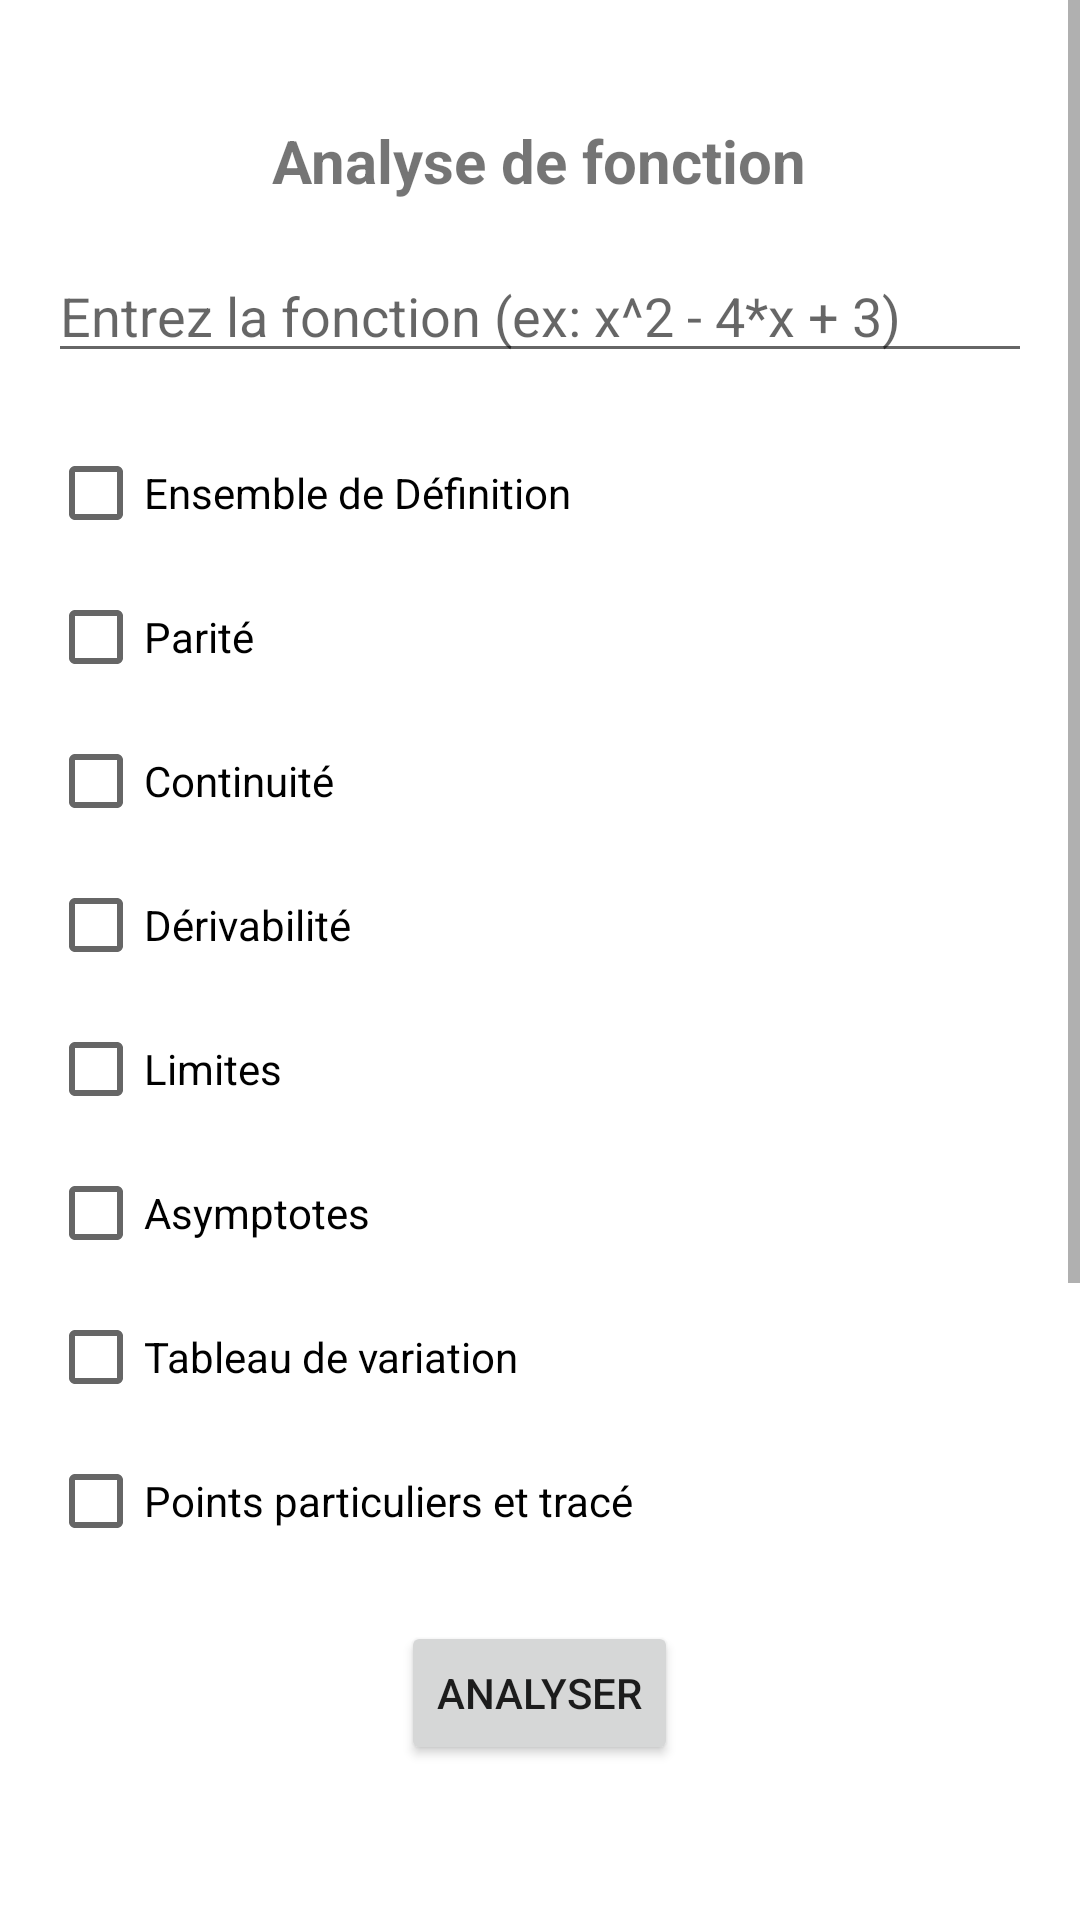

Write the Android layout XML for this screen, with the resource values it uses.
<!-- AndroidManifest.xml: application theme Theme.MathExplorer1 -->
<!-- res/layout/activity_function_analyzer.xml -->
<ScrollView xmlns:android="http://schemas.android.com/apk/res/android"
    xmlns:app="http://schemas.android.com/apk/res-auto"
    android:layout_width="match_parent"
    android:layout_height="match_parent"
    android:fillViewport="true">
    <RelativeLayout
        android:layout_width="match_parent"
        android:layout_height="wrap_content"
        android:padding="16dp">
        <TextView
            android:id="@+id/tvTitle"
            android:layout_width="wrap_content"
            android:layout_height="wrap_content"
            android:layout_centerHorizontal="true"
            android:layout_marginTop="24dp"
            android:text="Analyse de fonction"
            android:textSize="20sp"
            android:textStyle="bold"/>

        <EditText
            android:id="@+id/etFunctionInput"
            android:layout_width="match_parent"
            android:layout_height="wrap_content"
            android:layout_below="@+id/tvTitle"
            android:layout_marginTop="16dp"
            android:hint="Entrez la fonction (ex: x^2 - 4*x + 3)"
            android:inputType="text" />

        <LinearLayout
            android:id="@+id/checkboxesLayout"
            android:layout_width="match_parent"
            android:layout_height="wrap_content"
            android:orientation="vertical"
            android:layout_below="@+id/etFunctionInput"
            android:layout_marginTop="16dp">
            <CheckBox
                android:id="@+id/cbDomain"
                android:layout_width="wrap_content"
                android:layout_height="wrap_content"
                android:text="Ensemble de Définition" />
            <CheckBox
                android:id="@+id/cbParity"
                android:layout_width="wrap_content"
                android:layout_height="wrap_content"
                android:text="Parité" />
            <CheckBox
                android:id="@+id/cbContinuity"
                android:layout_width="wrap_content"
                android:layout_height="wrap_content"
                android:text="Continuité" />
            <CheckBox
                android:id="@+id/cbDerivability"
                android:layout_width="wrap_content"
                android:layout_height="wrap_content"
                android:text="Dérivabilité" />
            <CheckBox
                android:id="@+id/cbLimits"
                android:layout_width="wrap_content"
                android:layout_height="wrap_content"
                android:text="Limites" />
            <CheckBox
                android:id="@+id/cbAsymptotes"
                android:layout_width="wrap_content"
                android:layout_height="wrap_content"
                android:text="Asymptotes" />
            <CheckBox
                android:id="@+id/cbVariation"
                android:layout_width="wrap_content"
                android:layout_height="wrap_content"
                android:text="Tableau de variation" />
            <CheckBox
                android:id="@+id/cbPoints"
                android:layout_width="wrap_content"
                android:layout_height="wrap_content"
                android:text="Points particuliers et tracé" />

        </LinearLayout>
        <Button
            android:id="@+id/btnAnalyze"
            android:layout_width="wrap_content"
            android:layout_height="wrap_content"
            android:layout_centerHorizontal="true"
            android:layout_below="@+id/checkboxesLayout"
            android:layout_marginTop="16dp"
            android:text="Analyser" />
        <TextView
            android:id="@+id/tvResult"
            android:layout_width="match_parent"
            android:layout_height="wrap_content"
            android:layout_below="@+id/btnAnalyze"
            android:layout_marginTop="16dp"
            android:textSize="16sp"
            />
        <LinearLayout
            android:id="@+id/layoutGraph"
            android:layout_width="match_parent"
            android:layout_height="300dp"
            android:layout_below="@+id/tvResult"
            android:layout_marginTop="16dp"
            android:orientation="horizontal"
            />
    </RelativeLayout>
</ScrollView>
<!-- resources referenced by this layout -->
<resources>
  <style name="Theme.MathExplorer1" parent="Base.Theme.MathExplorer1" />
  <style name="Base.Theme.MathExplorer1" parent="Theme.MaterialComponents.DayNight.NoActionBar">
          
          <item name="colorPrimary">@color/colorPrimaryChatbot</item>
          <item name="colorPrimaryVariant">@color/colorPrimaryDark</item>
          <item name="colorOnPrimary">@color/white</item>
          
          <item name="colorSecondary">@color/colorAccent</item>
          <item name="colorSecondaryVariant">@color/colorPrimaryDark</item>
          <item name="colorOnSecondary">@color/black</item>
          
          <item name="android:statusBarColor">?attr/colorPrimaryVariant</item>
          
          <item name="android:windowBackground">@color/white</item>
      </style>
  <color name="colorPrimaryChatbot">#6200EE</color>
  <color name="colorPrimaryDark">#3700B3</color>
  <color name="white">#FFFFFFFF</color>
  <color name="colorAccent">#03DAC5</color>
  <color name="black">#FF000000</color>
</resources>
